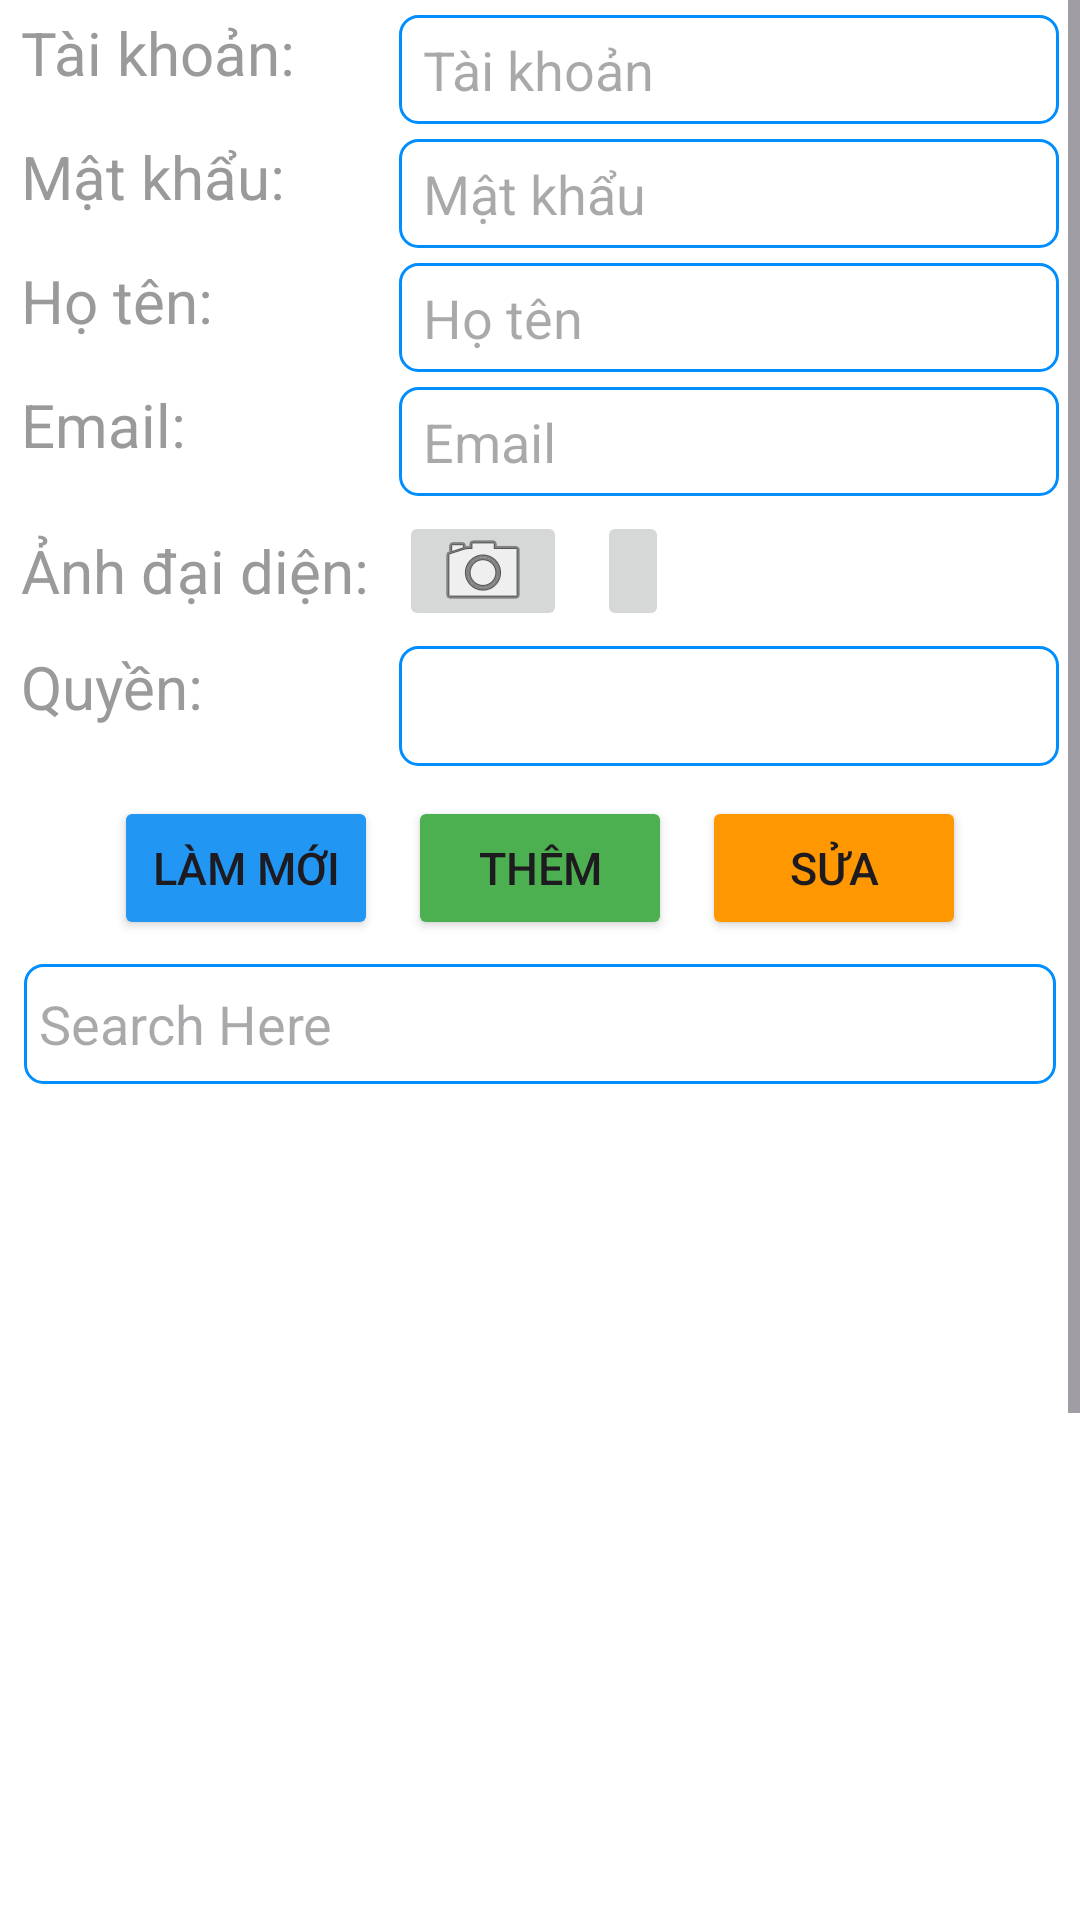

Android layout source for this screen:
<!-- AndroidManifest.xml: application theme Theme.BTL_Android_Quanymypham -->
<!-- res/layout/taikhoan_fragment_admin.xml -->
<ScrollView
    xmlns:android="http://schemas.android.com/apk/res/android"
    android:layout_width="match_parent"
    android:layout_height="match_parent">

    <LinearLayout xmlns:android="http://schemas.android.com/apk/res/android"
        android:layout_width="match_parent"
        android:layout_height="match_parent"
        android:orientation="vertical"
        android:background="#fff">

        <TableLayout
            android:layout_width="wrap_content"
            android:layout_height="wrap_content"
            android:orientation="horizontal"
            android:layout_gravity="center">
            <TableRow>
                <TextView
                    android:layout_width="wrap_content"
                    android:layout_height="wrap_content"
                    android:textSize="20sp"
                    android:text="Tài khoản:"
                    android:textColor="#9A9A9A"/>





                <EditText
                    android:id="@+id/taikhoan"
                    android:layout_width="200sp"
                    android:layout_height="wrap_content"
                    android:background="@drawable/search"
                    android:paddingStart="8dp"
                    android:paddingEnd="8dp"
                    android:padding="6dp"
                    android:layout_marginTop="5dp"
                    android:layout_marginLeft="10sp"
                    android:hint="Tài khoản"
                    android:inputType="text"/>
            </TableRow>
            <TableRow>
                <TextView
                    android:layout_width="wrap_content"
                    android:layout_height="wrap_content"
                    android:textSize="20sp"
                    android:text="Mật khẩu:"
                    android:textColor="#9A9A9A"/>





                <EditText
                    android:id="@+id/matkhau"
                    android:layout_width="200sp"
                    android:layout_height="wrap_content"
                    android:background="@drawable/search"
                    android:paddingStart="8dp"
                    android:paddingEnd="8dp"
                    android:padding="6dp"
                    android:layout_marginTop="5dp"
                    android:layout_marginLeft="10sp"
                    android:hint="Mật khẩu"
                    android:inputType="textPassword"/>
            </TableRow>
            <TableRow>
                <TextView
                    android:layout_width="wrap_content"
                    android:layout_height="wrap_content"
                    android:textSize="20sp"
                    android:text="Họ tên:"
                    android:textColor="#9A9A9A" />





                <EditText
                    android:id="@+id/hoten"
                    android:layout_width="200sp"
                    android:layout_height="wrap_content"
                    android:background="@drawable/search"
                    android:paddingStart="8dp"
                    android:paddingEnd="8dp"
                    android:padding="6dp"
                    android:layout_marginTop="5dp"
                    android:layout_marginLeft="10sp"
                    android:hint="Họ tên"
                    android:inputType="text"/>
            </TableRow>
            <TableRow>
                <TextView
                    android:layout_width="wrap_content"
                    android:layout_height="wrap_content"
                    android:textSize="20sp"
                    android:text="Email:"
                    android:textColor="#9A9A9A" />





                <EditText
                    android:id="@+id/email"
                    android:layout_width="200sp"
                    android:layout_height="wrap_content"
                    android:background="@drawable/search"
                    android:paddingStart="8dp"
                    android:paddingEnd="8dp"
                    android:padding="6dp"
                    android:layout_marginTop="5dp"
                    android:layout_marginLeft="10sp"
                    android:hint="Email"
                    android:inputType="textPassword"/>
            </TableRow>
            <TableRow>
                <TextView
                    android:layout_width="wrap_content"
                    android:layout_height="wrap_content"
                    android:textSize="20sp"
                    android:text="Ảnh đại diện:"
                    android:textColor="#9A9A9A"
                    android:layout_gravity="center_vertical"/>

                <LinearLayout>
                    <ImageButton
                        android:id="@+id/cameraBtn"
                        android:layout_marginLeft="10sp"
                        android:layout_width="wrap_content"
                        android:layout_height="40sp"
                        android:layout_gravity="center_vertical"
                        android:src="@android:drawable/ic_menu_camera" />

                    <ImageButton
                        android:id="@+id/folderBtn"
                        android:layout_width="wrap_content"
                        android:layout_height="40sp"
                        android:layout_gravity="center_vertical"
                        android:layout_marginLeft="10sp"
                        android:src="@drawable/baseline_folder_open_24" />
                    <ImageView
                        android:id="@+id/imgPreview"
                        android:layout_width="130sp"
                        android:layout_height="50sp"/>
                </LinearLayout>
            </TableRow>
            <TableRow>
                <TextView
                    android:layout_width="wrap_content"
                    android:layout_height="wrap_content"
                    android:textSize="20sp"
                    android:text="Quyền:"
                    android:textColor="#9A9A9A"/>
                <Spinner
                    android:layout_marginLeft="10sp"
                    android:layout_height="40sp"
                    android:layout_width="200sp"
                    android:id="@+id/spinnerQuyen"
                    android:background="@drawable/search"/>
            </TableRow>
        </TableLayout>

        <LinearLayout
            android:layout_width="match_parent"
            android:layout_height="wrap_content"
            android:orientation="horizontal"
            android:gravity="center"
            android:layout_marginTop="10sp">
            <Button
                android:id="@+id/btnNew"
                android:layout_width="wrap_content"
                android:layout_height="wrap_content"
                android:text="Làm mới"
                android:textSize="15sp"
                android:backgroundTint="#2196F3"/>

            <Button
                android:id="@+id/btnThem"
                android:layout_width="wrap_content"
                android:layout_height="wrap_content"
                android:text="Thêm"
                android:textSize="15sp"
                android:layout_marginLeft="10sp"
                android:backgroundTint="#4CAF50"/>

            <Button
                android:id="@+id/btnSua"
                android:layout_width="wrap_content"
                android:layout_height="wrap_content"
                android:text="Sửa"
                android:textSize="15sp"
                android:layout_marginLeft="10sp"
                android:backgroundTint="#FF9800"/>

        </LinearLayout>

        <LinearLayout
            android:layout_width="match_parent"
            android:layout_height="wrap_content">
            <EditText
                android:id="@+id/searchbar"
                android:layout_width="match_parent"
                android:layout_height="40dp"
                android:hint="Search Here"
                android:padding="5dp"
                android:imeOptions="actionSearch"
                android:maxLines="1"
                android:layout_margin="8dp"
                android:background="@drawable/search"
                android:drawableLeft="@drawable/baseline_search_24"
                />
        </LinearLayout>

        <androidx.recyclerview.widget.RecyclerView
            android:id="@+id/rcv_taikhoan"
            android:layout_width="match_parent"
            android:layout_height="500sp"/>
    </LinearLayout>
</ScrollView>
<!-- resources referenced by this layout -->
<resources>
  <!-- drawable search (drawable) -->
  <?xml version="1.0" encoding="utf-8"?>
  <shape xmlns:android="http://schemas.android.com/apk/res/android">
      <solid android:color="@color/white"/>
      <corners android:radius="6dp"/>
  
      <stroke android:color="#008EFF"
          android:width="1dp"/>
  </shape>
  <style name="Theme.BTL_Android_Quanymypham" parent="Base.Theme.BTL_Android_Quanymypham" />
  <color name="white">#FFFFFFFF</color>
  <style name="Base.Theme.BTL_Android_Quanymypham" parent="Theme.Material3.DayNight.NoActionBar">
          
          
          <item name="colorPrimary">#2196F3</item>
      </style>
</resources>
